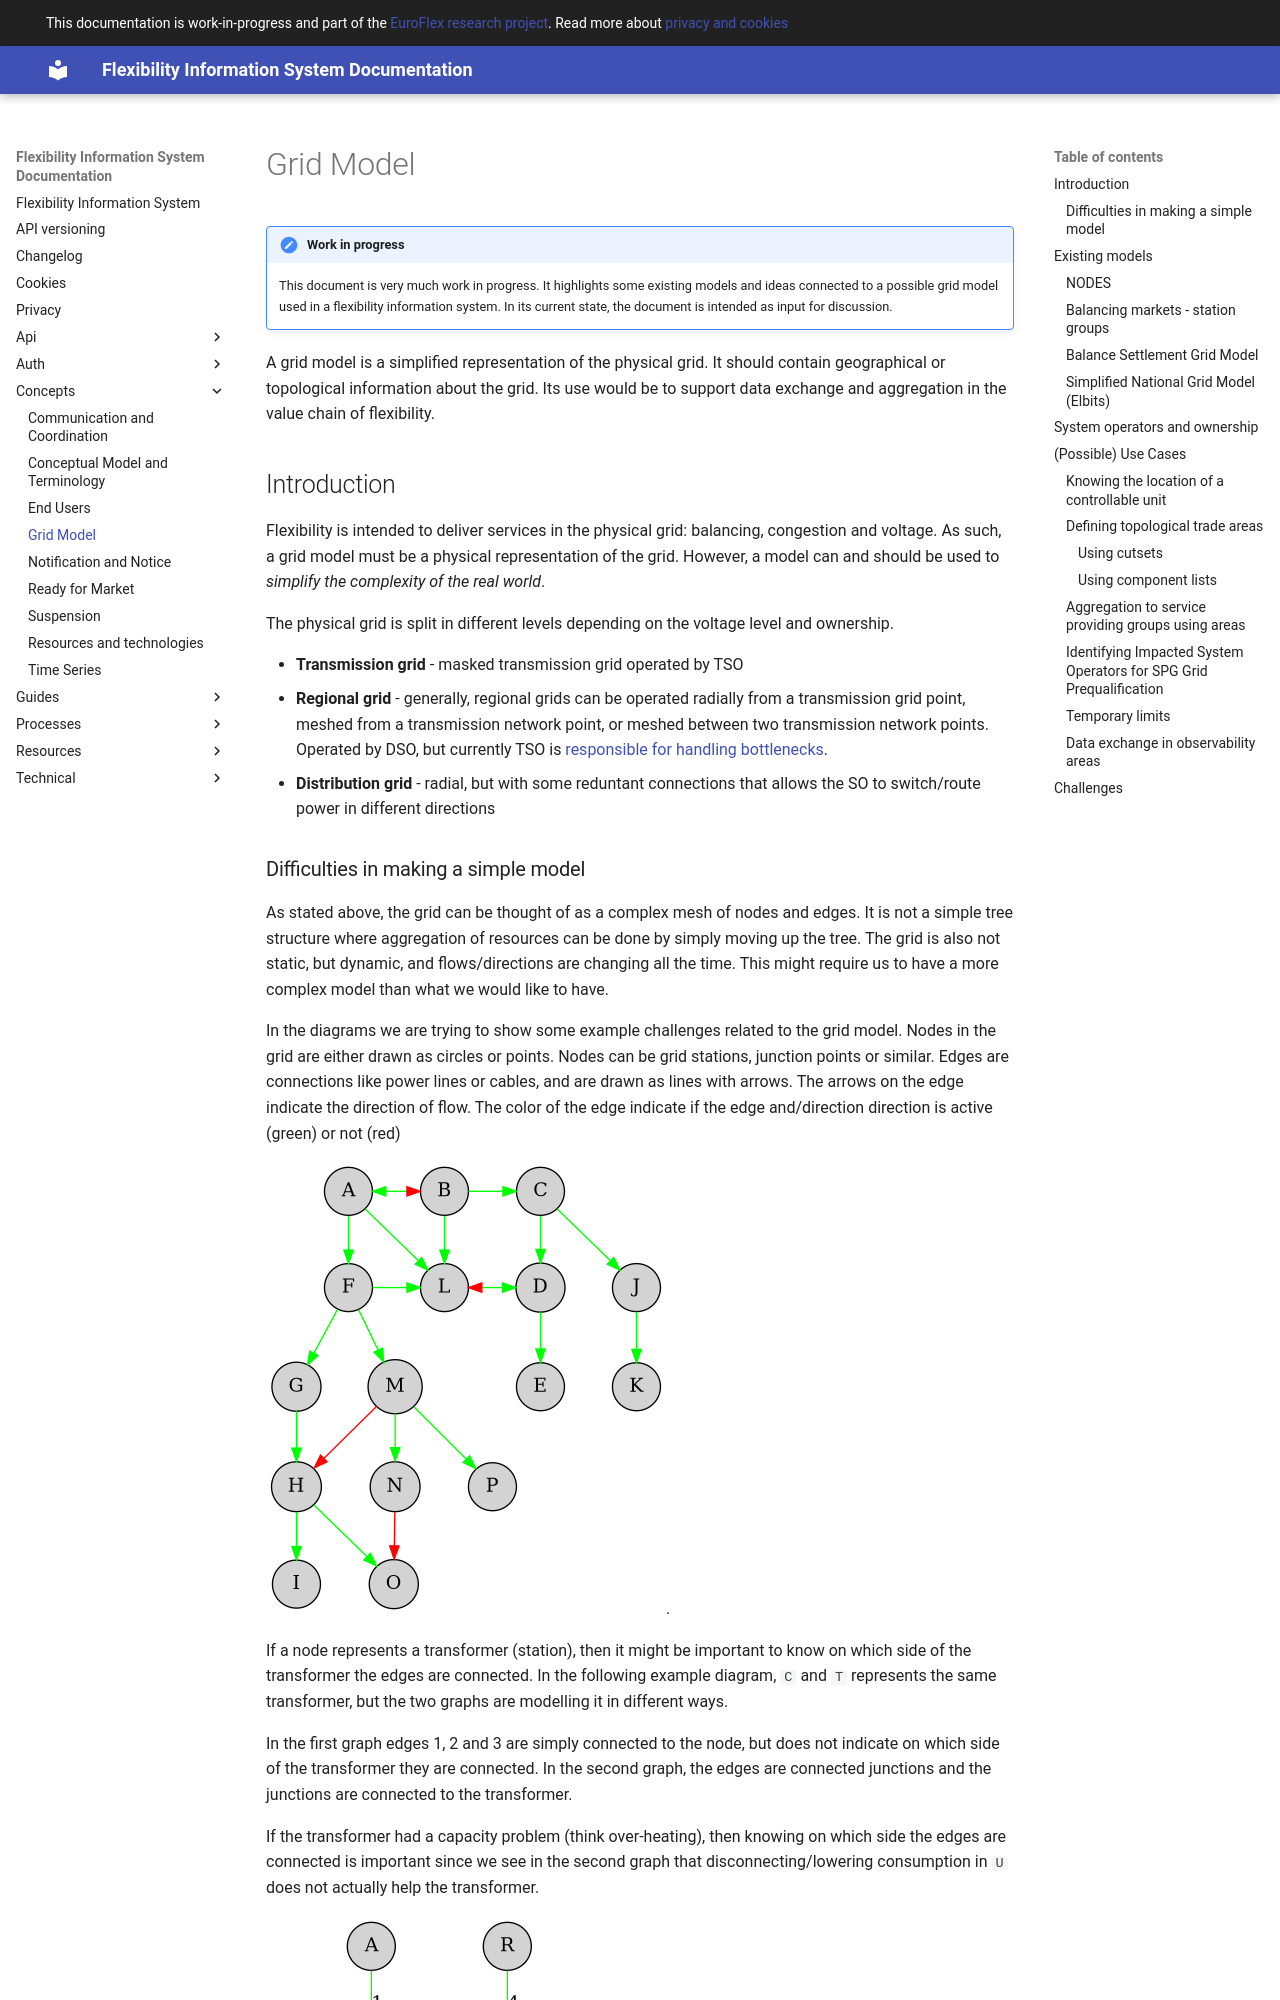

repository: elhub/flex-information-system · page: concepts/grid-model/index.html · generator: mkdocs

# Grid Model

!!! note "Work in progress"

    This document is very much work in progress. It highlights some existing
    models and ideas connected to a possible grid model used in a flexibility
    information system. In its current state, the document is intended as input
    for discussion.

A grid model is a simplified representation of the physical grid. It should
contain geographical or topological information about the grid. Its use would be
to support data exchange and aggregation in the value chain of flexibility.

## Introduction

Flexibility is intended to deliver services in the physical grid: balancing,
congestion and voltage. As such, a grid model must be a physical representation
of the grid. However, a model can and should be used to *simplify the complexity
of the real world*.

The physical grid is split in different levels depending on the voltage level
and ownership.

* **Transmission grid** - masked transmission grid operated by TSO
* **Regional grid** - generally, regional grids can be operated radially from a
  transmission grid point, meshed from a transmission network point, or meshed
  between two transmission network points. Operated by DSO, but currently TSO is
  [responsible for handling bottlenecks](https://www.statnett.no/globalassets/for-aktorer-i-kraftsystemet/utvikling-av-kraftsystemet/samarbeidsforum-dsotso/rapport-om-flaskehalser-i-regionalnett.pdf).
* **Distribution grid** - radial, but with some reduntant connections that
  allows the SO to switch/route power in different directions
